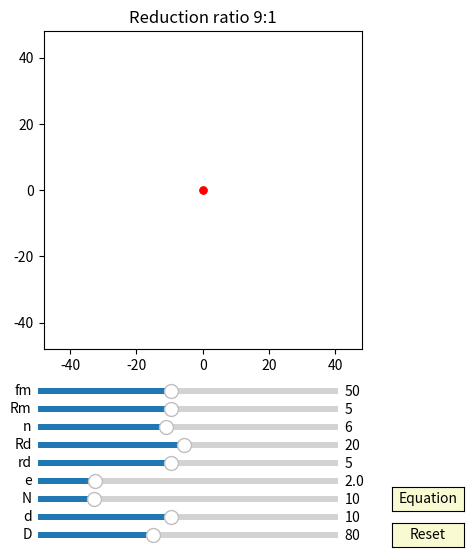

Source code (Python):
import numpy as np
import matplotlib.pyplot as plt
import matplotlib.animation as animation
from matplotlib.widgets import Slider, Button

interval = 50 # ms, time between animation frames

fig, ax = plt.subplots(figsize=(6,6))
ax.set_title('Reduction ratio '+(str(int(10)-1))+':1')
plt.subplots_adjust(left=0.15, bottom=0.35)

ax.set_aspect('equal')
plt.xlim(-1.2*40,1.2*40)
plt.ylim(-1.2*40,1.2*40)
#plt.grid()
t = np.linspace(0, 2*np.pi, 4000)
delta = 1
Output_fig = 0

## draw pin
num_pins = 61
pins = [ax.plot([], [], 'k-')[0] for n in range(num_pins)]
def draw_pin_init():
    for p in pins:
        p.set_data([0], [0])

def pin_update(n,d,D):
    for i in range(int(n)):    
        x = (d/2*np.sin(t)+ D/2*np.cos(2*i*np.pi/n))
        y = (d/2*np.cos(t) + D/2*np.sin(2*i*np.pi/n))
        pins[i].set_data(x,y)

## draw inner_pin
num_inner_pins = 10
inner_pins = [ax.plot([], [], 'g-')[0] for n in range(num_inner_pins)]
def draw_inner_pin_init():
    for p in inner_pins:
        p.set_data([0], [0])

def inner_pin_update(n,N,rd,Rd,phi):
    for i in range(int(n)):    
        x = (rd*np.sin(t)+ Rd*np.cos(2*i*np.pi/n))*np.cos(-phi/(N-1)) - (rd*np.cos(t) + Rd*np.sin(2*i*np.pi/n))*np.sin(-phi/(N-1))
        y = (rd*np.sin(t)+ Rd*np.cos(2*i*np.pi/n))*np.sin(-phi/(N-1)) + (rd*np.cos(t) + Rd*np.sin(2*i*np.pi/n))*np.cos(-phi/(N-1))
        inner_pins[i].set_data(x,y)

## draw drive_pin
d0, = ax.plot([0],[0],'k-')
def drive_pin_update(r):
    x = r*np.sin(t)
    y = r*np.cos(t)
    d0.set_data(x,y)

#inner circle:
num_inner_circles = 10
inner_circles = [ax.plot([], [], 'r-')[0] for n in range(num_inner_circles)]
def draw_inner_circle_init():
    for p in inner_circles:
        p.set_data([0], [0])

def update_inner_circle(e,n,N,rd,Rd, phi):
    for i in range(int(n)):
        x = ((rd+e)*np.cos(t)+Rd*np.cos(2*i*np.pi/n))*np.cos(-phi/(N-1)) - ((rd+e)*np.sin(t)+Rd*np.sin(2*i*np.pi/n))*np.sin(-phi/(N-1)) + e*np.cos(phi)
        y = ((rd+e)*np.cos(t)+Rd*np.cos(2*i*np.pi/n))*np.sin(-phi/(N-1)) + ((rd+e)*np.sin(t)+Rd*np.sin(2*i*np.pi/n))*np.cos(-phi/(N-1)) + e*np.sin(phi)
        inner_circles[i].set_data(x,y)
 
##inner pin:
inner_pin, = ax.plot([0],[0],'r-')
dot, = ax.plot([0],[0], 'ro', ms=5)
def update_inner_pin(e,Rm, phi):
    x = (Rm+e)*np.cos(t)+e*np.cos(phi)
    y = (Rm+e)*np.sin(t)+e*np.sin(phi)
    inner_pin.set_data(x,y)
    
    x1 = (Rm+e)*np.cos(phi)+e*np.cos(phi)
    y1 = (Rm+e)*np.sin(phi)+e*np.sin(phi)
    dot.set_data(x1, y1)

##ehypocycloid:
ehypocycloid, = ax.plot([0],[0],'r-')
edot, = ax.plot([0],[0], 'ro', ms=5)
def update_ehypocycloid(e,n,D,d, phis):
    RD=D/2
    rd=d/2
    rc = (n-1)*(RD/n)
    rm = (RD/n)
    xa = (rc+rm)*np.cos(t)-e*np.cos((rc+rm)/rm*t)
    ya = (rc+rm)*np.sin(t)-e*np.sin((rc+rm)/rm*t)

    dxa = (rc+rm)*(-np.sin(t)+(e/rm)*np.sin((rc+rm)/rm*t))
    dya = (rc+rm)*(np.cos(t)-(e/rm)*np.cos((rc+rm)/rm*t))

    x = (xa + rd/np.sqrt(dxa**2 + dya**2)*(-dya))*np.cos(-phis/(n-1))-(ya + rd/np.sqrt(dxa**2 + dya**2)*dxa)*np.sin(-phis/(n-1))  + e*np.cos(phis)
    y = (xa + rd/np.sqrt(dxa**2 + dya**2)*(-dya))*np.sin(-phis/(n-1))+(ya + rd/np.sqrt(dxa**2 + dya**2)*dxa)*np.cos(-phis/(n-1))  + e*np.sin(phis)
    ehypocycloid.set_data(x,y)
    edot.set_data(x[0], y[0])

axcolor = 'lightgoldenrodyellow'

ax_fm = plt.axes([0.25, 0.27, 0.5, 0.02], facecolor=axcolor)
ax_Rm = plt.axes([0.25, 0.24, 0.5, 0.02], facecolor=axcolor)
ax_n = plt.axes([0.25, 0.21, 0.5, 0.02], facecolor=axcolor)
ax_Rd = plt.axes([0.25, 0.18, 0.5, 0.02], facecolor=axcolor)
ax_rd = plt.axes([0.25, 0.15, 0.5, 0.02], facecolor=axcolor)
ax_e = plt.axes([0.25, 0.12, 0.5, 0.02], facecolor=axcolor)
ax_N = plt.axes([0.25, 0.09, 0.5, 0.02], facecolor=axcolor)
ax_d = plt.axes([0.25, 0.06, 0.5, 0.02], facecolor=axcolor)
ax_D = plt.axes([0.25, 0.03, 0.5, 0.02], facecolor=axcolor)

sli_fm = Slider(ax_fm, 'fm', 10, 100, valinit=50, valstep=delta)
sli_Rm = Slider(ax_Rm, 'Rm', 1, 10, valinit=5, valstep=delta)
sli_n = Slider(ax_n, 'n', 3, 10, valinit=6, valstep=delta)
sli_Rd = Slider(ax_Rd, 'Rd', 1, 40, valinit=20, valstep=delta)
sli_rd = Slider(ax_rd, 'rd', 1, 10, valinit=5, valstep=delta)
sli_e = Slider(ax_e, 'e', 0.1, 10, valinit=2, valstep=delta/10)
sli_N = Slider(ax_N, 'N', 3, 40, valinit=10, valstep=delta)
sli_d = Slider(ax_d, 'd', 2, 20, valinit=10,valstep=delta)
sli_D = Slider(ax_D, 'D', 5, 200, valinit=80,valstep=delta)

def update(val):
    sfm = sli_Rm.val
    sRm = sli_Rm.val
    sRd = sli_Rd.val
    sn = sli_n.val
    srd = sli_rd.val    
    se = sli_e.val
    sN = sli_N.val
    sd = sli_d.val
    sD = sli_D.val
    ax.set_title('Reduction ratio '+(str(int(sN)-1))+':1')
    ax.set_xlim(-1.2*0.5*sD,1.2*0.5*sD)
    ax.set_ylim(-1.2*0.5*sD,1.2*0.5*sD)

sli_fm.on_changed(update)
sli_Rm.on_changed(update)
sli_Rd.on_changed(update)
sli_n.on_changed(update)
sli_rd.on_changed(update)
sli_e.on_changed(update)
sli_N.on_changed(update)
sli_d.on_changed(update)
sli_D.on_changed(update)

resetax = plt.axes([0.84, 0.02, 0.12, 0.04])
output_tax = plt.axes([0.84, 0.08, 0.12, 0.04])
button = Button(resetax, 'Reset', color=axcolor, hovercolor='0.975')
button_output = Button(output_tax, 'Equation', color=axcolor, hovercolor='0.975')

def reset(event):
    sli_fm.reset()    
    sli_Rm.reset()
    sli_n.reset()
    sli_rd.reset()
    sli_Rd.reset()    
    sli_e.reset()
    sli_N.reset()
    sli_d.reset()
    sli_D.reset()

def output(event):
    global Output_fig
    Output_fig = 1

button.on_clicked(reset)
button_output.on_clicked(output)

def animate(frame):
    global Output_fig
    sfm = sli_fm.val
    sRm = sli_Rm.val
    sRd = sli_Rd.val
    sn = sli_n.val
    srd = sli_rd.val    
    se = sli_e.val
    sN = sli_N.val
    sd = sli_d.val
    sD = sli_D.val
    frame = frame+1
    phi = 2*np.pi*frame/sfm

    if  Output_fig == 1:
        RD=sD/2
        rd=sd/2
        rc = (sN-1)*(RD/sN)
        rm = (RD/sN)
        R_EN = RD/(se*sN)
        X = "({}*cos(t)) - ( {}*cos( t+arctan( sin({}*t)/({} - cos({}*t)) ) ) ) - ({}*cos({}*t)) ".format((rc+rm),rd,(1-sN),R_EN,(1-sN),se,sN)
        Y = "(-{}*sin(t)) + ( {}*sin( t+arctan( sin({}*t)/({} - cos({}*t)) ) ) ) + ({}*sin({}*t)) ".format((rc+rm),rd,(1-sN),R_EN,(1-sN),se,sN)
        print(X)
        print(Y)
        Output_fig = 0

    draw_pin_init()
    draw_inner_pin_init()
    draw_inner_circle_init()
    pin_update(sN,sd,sD)
    update_inner_pin(se,sRm, phi)
    inner_pin_update(sn,sN,srd,sRd,phi)
    drive_pin_update(sRm)
    update_inner_circle(se,sn,sN,srd,sRd, phi)
    update_ehypocycloid(se,sN,sD,sd, phi)


    fig.canvas.draw_idle()

ani = animation.FuncAnimation(fig, animate,frames=sli_fm.val*(sli_N.val-1), interval=interval)
dpi=100
plt.show()
